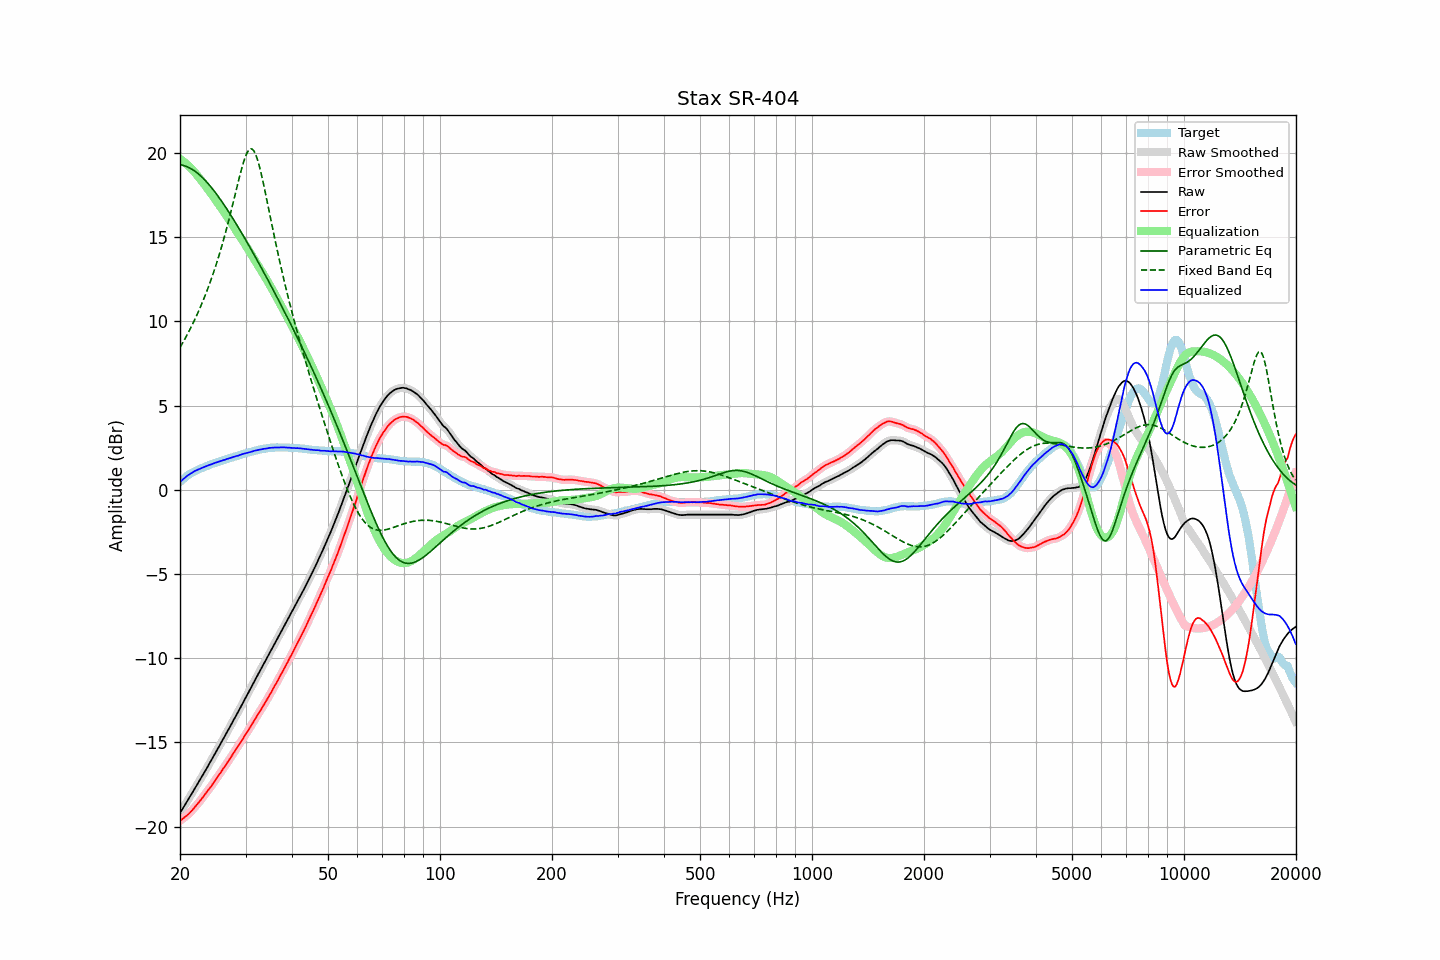

Data behind this chart, as committed beside it:
frequency, raw, error, smoothed, error_smoothed, equalization, parametric_eq, fixed_band_eq, equalized_raw, equalized_smoothed, target
20.00, -19.18, -19.65, -19.18, -19.65, 19.65, 19.30, 8.45, 0.47, 0.47, 0.47
20.20, -19.03, -19.59, -19.03, -19.58, 19.58, 19.29, 8.62, 0.55, 0.56, 0.56
20.40, -18.87, -19.51, -18.87, -19.51, 19.51, 19.27, 8.78, 0.64, 0.64, 0.64
20.61, -18.72, -19.43, -18.72, -19.43, 19.44, 19.24, 8.96, 0.71, 0.72, 0.71
20.81, -18.56, -19.36, -18.56, -19.36, 19.35, 19.20, 9.13, 0.80, 0.80, 0.80
21.02, -18.40, -19.28, -18.40, -19.28, 19.27, 19.16, 9.31, 0.87, 0.87, 0.88
21.23, -18.25, -19.19, -18.25, -19.19, 19.18, 19.12, 9.49, 0.93, 0.93, 0.94
21.44, -18.09, -19.09, -18.09, -19.09, 19.08, 19.06, 9.68, 0.99, 0.99, 1.00
21.66, -17.93, -18.98, -17.93, -18.98, 18.98, 19.00, 9.88, 1.05, 1.05, 1.05
21.87, -17.77, -18.87, -17.77, -18.87, 18.87, 18.94, 10.07, 1.11, 1.11, 1.10
22.09, -17.61, -18.76, -17.61, -18.76, 18.76, 18.87, 10.28, 1.15, 1.15, 1.15
22.31, -17.45, -18.65, -17.45, -18.64, 18.64, 18.80, 10.49, 1.20, 1.20, 1.20
22.54, -17.29, -18.53, -17.29, -18.53, 18.52, 18.72, 10.70, 1.23, 1.23, 1.24
22.76, -17.13, -18.41, -17.13, -18.41, 18.40, 18.63, 10.92, 1.28, 1.27, 1.28
22.99, -16.97, -18.28, -16.97, -18.28, 18.28, 18.54, 11.15, 1.31, 1.31, 1.31
23.22, -16.80, -18.15, -16.80, -18.15, 18.16, 18.44, 11.39, 1.36, 1.35, 1.35
23.45, -16.64, -18.03, -16.64, -18.02, 18.03, 18.34, 11.63, 1.39, 1.39, 1.39
23.69, -16.47, -17.90, -16.47, -17.90, 17.90, 18.24, 11.87, 1.43, 1.43, 1.43
23.92, -16.30, -17.77, -16.30, -17.78, 17.77, 18.13, 12.13, 1.47, 1.47, 1.47
24.16, -16.14, -17.66, -16.14, -17.65, 17.64, 18.02, 12.39, 1.50, 1.50, 1.52
24.40, -15.97, -17.52, -15.97, -17.51, 17.51, 17.90, 12.66, 1.54, 1.54, 1.55
24.65, -15.80, -17.37, -15.80, -17.37, 17.37, 17.78, 12.94, 1.57, 1.57, 1.57
24.89, -15.63, -17.23, -15.63, -17.23, 17.24, 17.65, 13.23, 1.61, 1.61, 1.60
25.14, -15.46, -17.10, -15.46, -17.09, 17.10, 17.53, 13.53, 1.64, 1.64, 1.64
25.39, -15.29, -16.96, -15.29, -16.96, 16.96, 17.40, 13.84, 1.67, 1.67, 1.67
25.65, -15.12, -16.83, -15.12, -16.82, 16.82, 17.26, 14.15, 1.70, 1.70, 1.71
25.91, -14.95, -16.68, -14.95, -16.68, 16.68, 17.12, 14.48, 1.73, 1.73, 1.73
26.16, -14.78, -16.54, -14.78, -16.54, 16.54, 16.98, 14.81, 1.77, 1.76, 1.76
26.43, -14.61, -16.41, -14.61, -16.40, 16.40, 16.84, 15.16, 1.79, 1.79, 1.80
26.69, -14.43, -16.26, -14.43, -16.26, 16.26, 16.70, 15.52, 1.83, 1.83, 1.83
26.96, -14.26, -16.12, -14.26, -16.12, 16.11, 16.55, 15.88, 1.85, 1.86, 1.86
27.23, -14.08, -15.97, -14.08, -15.97, 15.97, 16.40, 16.26, 1.89, 1.89, 1.89
27.50, -13.91, -15.83, -13.91, -15.82, 15.82, 16.25, 16.64, 1.91, 1.92, 1.92
27.77, -13.73, -15.67, -13.73, -15.68, 15.68, 16.10, 17.03, 1.95, 1.95, 1.94
28.05, -13.56, -15.54, -13.56, -15.53, 15.53, 15.94, 17.42, 1.97, 1.98, 1.98
28.33, -13.38, -15.38, -13.38, -15.38, 15.39, 15.79, 17.81, 2.01, 2.00, 2.00
28.62, -13.21, -15.24, -13.21, -15.24, 15.24, 15.63, 18.20, 2.03, 2.03, 2.03
28.90, -13.03, -15.10, -13.03, -15.09, 15.09, 15.47, 18.59, 2.06, 2.06, 2.07
29.19, -12.85, -14.94, -12.85, -14.95, 14.95, 15.31, 18.95, 2.10, 2.10, 2.09
29.48, -12.67, -14.81, -12.67, -14.80, 14.80, 15.15, 19.29, 2.13, 2.13, 2.14
29.78, -12.49, -14.64, -12.49, -14.65, 14.65, 14.98, 19.60, 2.16, 2.16, 2.15
30.08, -12.32, -14.50, -12.32, -14.50, 14.50, 14.82, 19.86, 2.18, 2.18, 2.18
30.38, -12.14, -14.35, -12.14, -14.35, 14.35, 14.65, 20.06, 2.20, 2.20, 2.21
30.68, -11.96, -14.20, -11.96, -14.20, 14.19, 14.49, 20.20, 2.23, 2.23, 2.24
30.99, -11.78, -14.04, -11.78, -14.04, 14.04, 14.32, 20.25, 2.25, 2.26, 2.26
31.30, -11.60, -13.88, -11.60, -13.88, 13.88, 14.15, 20.23, 2.28, 2.28, 2.28
31.61, -11.41, -13.72, -11.41, -13.72, 13.72, 13.98, 20.12, 2.31, 2.31, 2.31
31.93, -11.23, -13.56, -11.23, -13.56, 13.57, 13.81, 19.93, 2.34, 2.34, 2.33
32.24, -11.06, -13.41, -11.06, -13.41, 13.41, 13.64, 19.67, 2.36, 2.36, 2.35
32.57, -10.88, -13.26, -10.88, -13.26, 13.26, 13.46, 19.35, 2.38, 2.38, 2.38
32.89, -10.71, -13.11, -10.71, -13.10, 13.10, 13.29, 18.98, 2.40, 2.40, 2.40
33.22, -10.53, -12.95, -10.53, -12.95, 12.95, 13.11, 18.58, 2.42, 2.42, 2.42
33.55, -10.36, -12.80, -10.36, -12.80, 12.79, 12.94, 18.14, 2.43, 2.43, 2.44
33.89, -10.19, -12.64, -10.19, -12.64, 12.63, 12.76, 17.69, 2.44, 2.45, 2.45
34.23, -10.01, -12.48, -10.01, -12.47, 12.47, 12.58, 17.23, 2.46, 2.46, 2.47
34.57, -9.83, -12.31, -9.83, -12.31, 12.31, 12.41, 16.76, 2.48, 2.48, 2.48
34.92, -9.64, -12.13, -9.65, -12.14, 12.14, 12.23, 16.29, 2.50, 2.49, 2.49
35.27, -9.47, -11.98, -9.47, -11.96, 11.97, 12.05, 15.82, 2.50, 2.50, 2.51
35.62, -9.29, -11.79, -9.29, -11.80, 11.80, 11.87, 15.35, 2.51, 2.51, 2.50
35.97, -9.11, -11.62, -9.11, -11.63, 11.63, 11.69, 14.90, 2.52, 2.51, 2.51
... 635 more rows
